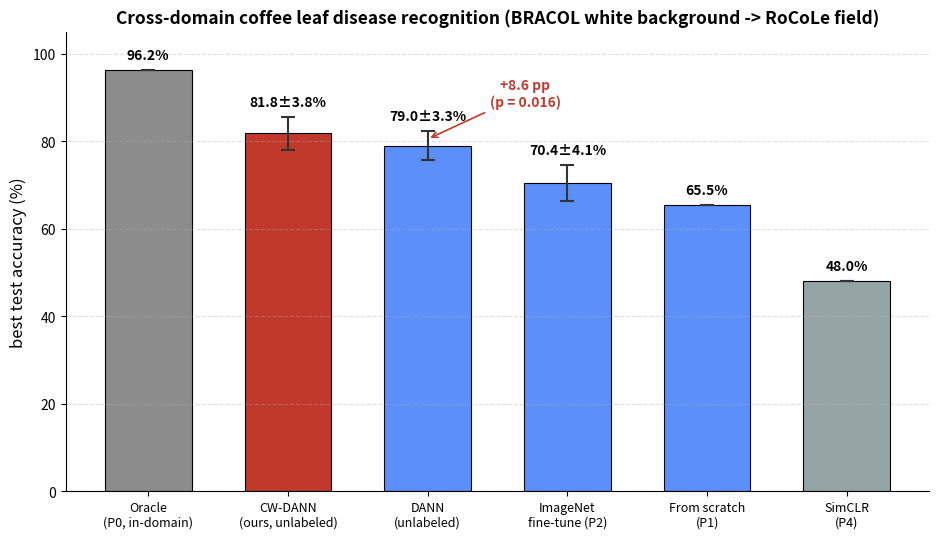

Write Python code to recreate this figure. (Note: this script raises an exception after producing the figure.)
# -*- coding: utf-8 -*-
"""Plot the main results comparison bar chart (Fig. 2) in English.

Uses the final 7-seed results (best-epoch mean +/- std).
"""
import matplotlib
matplotlib.use("Agg")
import matplotlib.pyplot as plt
import numpy as np
import os

plt.rcParams["axes.unicode_minus"] = False

labels = [
    "Oracle\n(P0, in-domain)",
    "CW-DANN\n(ours, unlabeled)",
    "DANN\n(unlabeled)",
    "ImageNet\nfine-tune (P2)",
    "From scratch\n(P1)",
    "SimCLR\n(P4)",
]
means = [96.2, 81.8, 79.0, 70.4, 65.5, 48.0]
stds = [0.0, 3.8, 3.3, 4.1, 0.0, 0.0]  # P0/P1/P4 single seed -> no error bar
colors = ["#8c8c8c", "#c0392b", "#5b8ff9", "#5b8ff9", "#5b8ff9", "#95a5a6"]

x = np.arange(len(labels))
fig, ax = plt.subplots(figsize=(9.5, 5.5), dpi=200)
ax.bar(x, means, yerr=stds, capsize=5, width=0.62, color=colors,
       edgecolor="black", linewidth=0.8,
       error_kw=dict(elinewidth=1.5, capthick=1.5, ecolor="#333333"))

for i, (m, s) in enumerate(zip(means, stds)):
    txt = f"{m:.1f}%" if s == 0 else f"{m:.1f}±{s:.1f}%"
    ax.text(i, m + (s or 0) + 1.8, txt, ha="center", va="bottom",
            fontsize=10, fontweight="bold")

ax.annotate("+8.6 pp\n(p = 0.016)", xy=(2.0, 80.5), xytext=(2.7, 88.0),
            fontsize=10, fontweight="bold", color="#c0392b", ha="center",
            arrowprops=dict(arrowstyle="->", color="#c0392b", lw=1.2))

ax.set_ylabel("best test accuracy (%)", fontsize=12)
ax.set_title("Cross-domain coffee leaf disease recognition (BRACOL white background -> RoCoLe field)",
             fontsize=12.5, fontweight="bold")
ax.set_ylim(0, 105)
ax.set_xticks(x)
ax.set_xticklabels(labels, fontsize=9)
ax.grid(axis="y", linestyle="--", alpha=0.4)
ax.spines["top"].set_visible(False)
ax.spines["right"].set_visible(False)

plt.tight_layout()
out = os.path.join(os.path.dirname(__file__), "..", "outputs", "results_comparison.png")
plt.savefig(out, bbox_inches="tight", facecolor="white")
print("[OK]", os.path.abspath(out))
